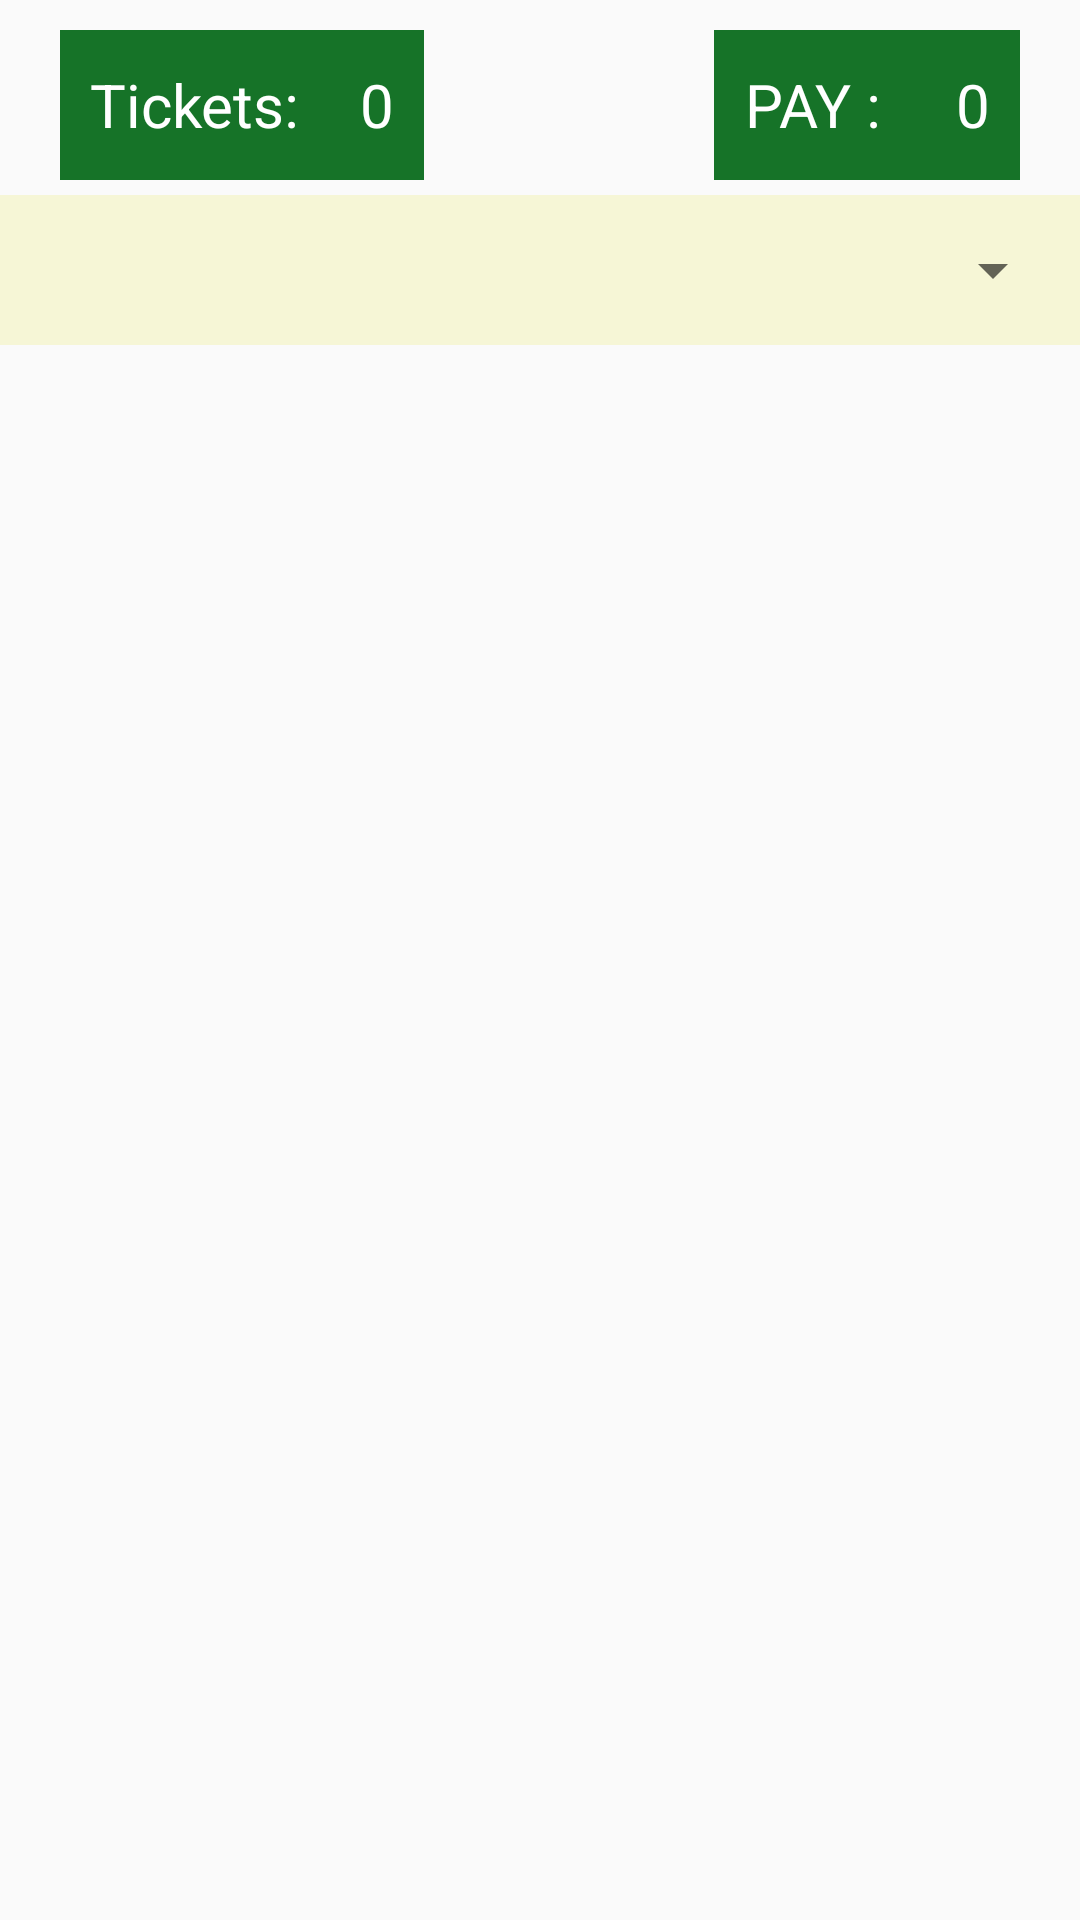

Produce the Android XML layout that renders to this screen, including the resource entries it uses.
<!-- AndroidManifest.xml: application theme AppTheme -->
<!-- res/layout/fragment_sale.xml -->
<?xml version="1.0" encoding="utf-8"?>
<RelativeLayout xmlns:android="http://schemas.android.com/apk/res/android"
    xmlns:app="http://schemas.android.com/apk/res-auto"
    android:layout_width="match_parent"
    android:layout_height="match_parent">

    <LinearLayout
        android:layout_width="wrap_content"
        android:layout_height="wrap_content"
        android:layout_marginTop="10dp"
        android:layout_marginLeft="20dp"
        android:id="@+id/layout1"
        android:orientation="horizontal"
        android:layout_alignParentStart="true">

        <TextView
            android:layout_width="wrap_content"
            android:layout_height="50dp"
            android:layout_weight="1"
            android:background="@color/colorPrimary"
            android:gravity="center|left"
            android:text="Tickets:"
            android:padding="10dp"
            android:textColor="@android:color/white"
            android:textSize="20dp">

        </TextView>

        <TextView
            android:id="@+id/tv_tickets"
            android:layout_width="wrap_content"
            android:layout_height="50dp"
            android:background="@color/colorPrimary"
            android:gravity="center"
            android:padding="10dp"
            android:text="0"
            android:textColor="@android:color/white"
            android:textSize="20dp">

        </TextView>




    </LinearLayout>

    <LinearLayout
        android:layout_width="wrap_content"
        android:layout_height="wrap_content"
        android:orientation="horizontal"
        android:id="@+id/header_layout"
        android:layout_marginTop="10dp"
        android:layout_marginRight="20dp"
        android:layout_alignParentEnd="true">

        <TextView
            android:layout_width="wrap_content"
            android:layout_height="50dp"
            android:background="@color/colorPrimary"
            android:gravity="center|end"
            android:text="PAY : "
            android:padding="10dp"
            android:textColor="@android:color/white"
            android:textSize="20dp">

        </TextView>


        <TextView
            android:id="@+id/tv_total"
            android:layout_width="wrap_content"
            android:layout_height="50dp"
            android:background="@color/colorPrimary"
            android:gravity="center"
            android:text="0"
            android:padding="10dp"
            android:textColor="@android:color/white"
            android:textSize="20dp">
        </TextView>


    </LinearLayout>







    <LinearLayout

        android:id="@+id/emp_layout"
        android:layout_width="match_parent"
        android:layout_height="wrap_content"
        android:layout_below="@+id/layout1"
        android:background="#f6f6d6"
        android:orientation="horizontal"
        android:layout_marginTop="5dp"
        android:padding="5dp">
        <Spinner
            android:id="@+id/spinner"
            android:layout_width="match_parent"
            android:layout_height="40dp">
        </Spinner>

    </LinearLayout>

    <android.support.v4.widget.NestedScrollView
        android:id="@+id/scroll"
        android:layout_width="match_parent"
        android:layout_height="wrap_content"
        android:layout_below="@+id/emp_layout"
        android:clipToPadding="false"
        android:layout_marginTop="5dp"
        app:layout_behavior="@string/appbar_scrolling_view_behavior">

        <android.support.v7.widget.RecyclerView
            android:id="@+id/rv"
            android:layout_width="match_parent"
            android:layout_height="match_parent">

        </android.support.v7.widget.RecyclerView>

    </android.support.v4.widget.NestedScrollView>


</RelativeLayout>
<!-- resources referenced by this layout -->
<resources>
  <color name="colorPrimary">#167328</color>
  <style name="AppTheme" parent="Theme.AppCompat.Light.NoActionBar">
          
          <item name="colorPrimary">@color/colorPrimary</item>
          <item name="colorPrimaryDark">@color/colorPrimaryDark</item>
          <item name="colorAccent">@color/colorAccent</item>
      </style>
  <color name="colorPrimaryDark">#116820</color>
  <color name="colorAccent">#FF4081</color>
</resources>
